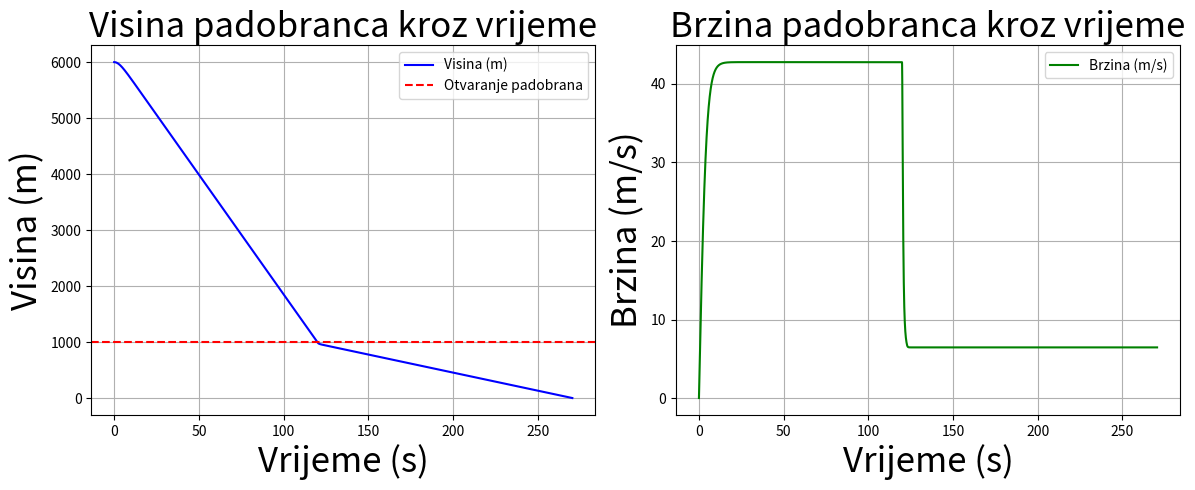
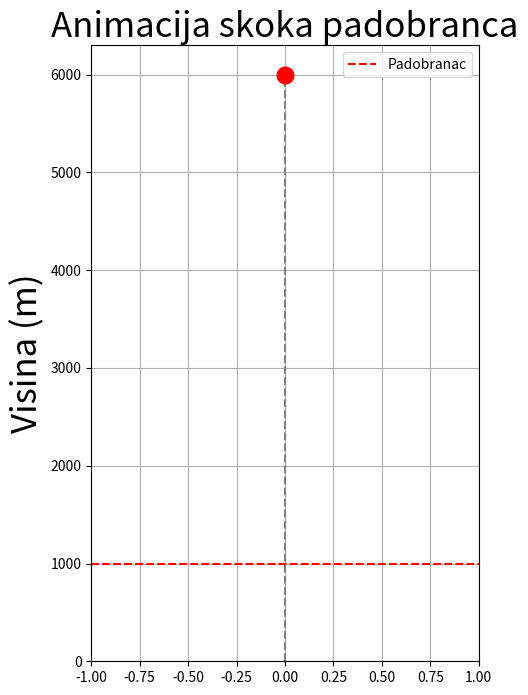

Recreate these plots in Python, in order.
import numpy as np
import matplotlib.pyplot as plt
import matplotlib.animation as animation # Importiramo modul za animaciju

def skok_padobranca_rk4(m=80, h0=6000, g=9.81, rho=1.225, A_osoba=0.7, A_padobran=44.0, h_otvaranja=1000, t_max=300):
    dt = 0.01
    N = int(t_max / dt)  
    t = np.linspace(0, t_max, N+1)

    y = np.zeros((2, N+1))  
    y[0, 0] = h0 
    y[1, 0] = 0
    
   
    t_start_otvaranja = -1 
    vrijeme_inflacije = 3.0 

    for n in range(N):
        if y[0, n] <= 0:
            break

        
        if y[0, n] <= h_otvaranja and t_start_otvaranja == -1:
            t_start_otvaranja = t[n]

        
        def f(y_trenutno, t_trenutno):
            visina = y_trenutno[0]
            brzina = y_trenutno[1]
            
           
            if t_start_otvaranja == -1:
                A = A_osoba
                Cd = 1.0
            else:
                progres = (t_trenutno - t_start_otvaranja) / vrijeme_inflacije
                progres = min(1.0, max(0.0, progres)) 
                A = A_osoba + (A_padobran - A_osoba) * progres
                Cd = 1.0 + (0.7 - 1.0) * progres

            k_trenutno = 0.5 * rho * Cd * A
            return np.array([brzina, -g + (k_trenutno/m) * brzina**2])

        k1 = f(y[:, n], t[n])
        k2 = f(y[:, n] + 0.5*dt*k1, t[n] + 0.5*dt)
        k3 = f(y[:, n] + 0.5*dt*k2, t[n] + 0.5*dt)
        k4 = f(y[:, n] + dt*k3, t[n] + dt)

        y[:, n+1] = y[:, n] + (dt/6)*(k1 + 2*k2 + 2*k3 + k4)

    return t[:n+1], y[:, :n+1]

vrijeme, rezultati = skok_padobranca_rk4()

visina = rezultati[0]
brzina = rezultati[1]


plt.figure(figsize=(12, 5))


plt.subplot(1, 2, 1)
plt.plot(vrijeme, visina, color='blue', label='Visina (m)')
plt.axhline(1000, color='red', linestyle='--', label='Otvaranje padobrana')
plt.title('Visina padobranca kroz vrijeme', fontsize=25)
plt.xlabel('Vrijeme (s)', fontsize=25)
plt.ylabel('Visina (m)', fontsize=25)
plt.grid(True)
plt.legend()


plt.subplot(1, 2, 2)
plt.plot(vrijeme, np.abs(brzina), color='green', label='Brzina (m/s)')
plt.title('Brzina padobranca kroz vrijeme', fontsize=25)
plt.xlabel('Vrijeme (s)', fontsize=25)
plt.ylabel('Brzina (m/s)', fontsize=25)
plt.grid(True)
plt.legend()

plt.tight_layout()
plt.show()
# --- NOVI NAČIN ANIMACIJE (VERTIKALNI PAD) ---

fig, ax = plt.subplots(figsize=(5, 8))

ax.set_xlim(-1, 1)
ax.set_ylim(0, max(visina) * 1.05)
ax.set_ylabel('Visina (m)', fontsize=25)
ax.set_title('Animacija skoka padobranca',fontsize=25)
ax.grid(True)

# vertikalna linija po kojoj pada padobranac
ax.plot([0,0],[0,max(visina)], color='gray', linestyle='--')

# padobranac
point, = ax.plot(0, visina[0], 'ro', markersize=12)

# tekst s informacijama
text_label = ax.text(0.05, 0.95, '', transform=ax.transAxes)

# linija za otvaranje padobrana
ax.axhline(1000, color='red', linestyle='--', label='Padobranac')
ax.legend()

def init():
    point.set_data([0], [visina[0]])
    text_label.set_text('')
    return point, text_label

def animate(i):

    point.set_data([0], [visina[i]])

    trenutna_visina = visina[i]
    trenutna_brzina = brzina[i]

    text_label.set_text(
        f'Vrijeme: {vrijeme[i]:.1f} s\n'
        f'Visina: {trenutna_visina:.1f} m\n'
        f'Brzina: {trenutna_brzina:.1f} m/s'
    )

    return point, text_label

step = 10  # prikazuje svaki 10. okvir (možete povećati ako želite još brže)
indeksi = range(0, len(vrijeme), step)

ani = animation.FuncAnimation(
    fig,
    animate,
    frames=indeksi,          # umjesto len(vrijeme)
    init_func=init,
    interval=0.001,          # i dalje vrlo mali interval
    blit=True,
    repeat=True
)

plt.show()
